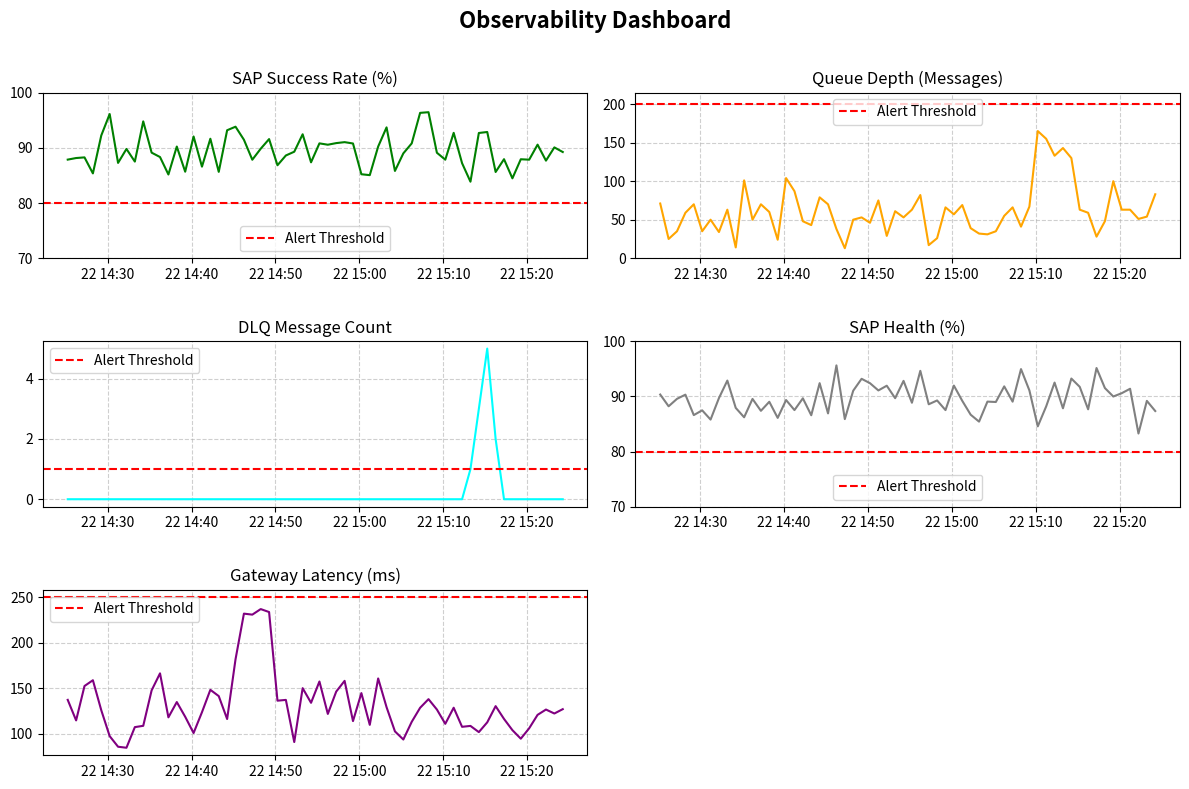

This chart was generated by the following Python code:
import matplotlib.pyplot as plt
import numpy as np
import datetime as dt

times = [dt.datetime.now() - dt.timedelta(minutes=60 - i) for i in range(60)]

sap_success_rate = 90 + np.random.randn(60) * 3  

queue_depth = np.abs(np.random.normal(50, 20, 60)).astype(int)
queue_depth[45:50] += 100  

dlq_count = np.zeros(60)
dlq_count[48:52] = [1, 3, 5, 2] 


worker_latency = np.abs(np.random.normal(2, 0.5, 60))
worker_latency[45:50] += 2  


gateway_latency = np.abs(np.random.normal(120, 20, 60))
gateway_latency[20:25] += 80

sap_health = 90 + np.random.randn(60) * 3  


fig, axs = plt.subplots(3, 2, figsize=(12, 8))
fig.suptitle("Observability Dashboard", fontsize=16, fontweight='bold')

axs[0, 0].plot(times, sap_success_rate, color='green')
axs[0, 0].set_title("SAP Success Rate (%)")
axs[0, 0].set_ylim(70, 100)
axs[0, 0].grid(True, linestyle='--', alpha=0.6)
axs[0, 0].axhline(80, color='red', linestyle='--', label='Alert Threshold')
axs[0, 0].legend(loc='lower center')

axs[0, 1].plot(times, queue_depth, color='orange')
axs[0, 1].set_title("Queue Depth (Messages)")
axs[0, 1].set_ylim(0, max(queue_depth) + 50)
axs[0, 1].grid(True, linestyle='--', alpha=0.6)
axs[0, 1].axhline(200, color='red', linestyle='--', label='Alert Threshold')
axs[0, 1].legend(loc='upper center')


axs[1, 0].plot(times, dlq_count, color='cyan')
axs[1, 0].set_title("DLQ Message Count")
axs[1, 0].grid(True, linestyle='--', alpha=0.6)
axs[1, 0].axhline(1, color='red', linestyle='--', label='Alert Threshold')
axs[1, 0].legend(loc='upper left')

axs[2, 0].plot(times, gateway_latency, color='purple')
axs[2, 0].set_title("Gateway Latency (ms)")
axs[2, 0].grid(True, linestyle='--', alpha=0.6)
axs[2, 0].axhline(250, color='red', linestyle='--', label='Alert Threshold')
axs[2, 0].legend(loc='upper left')

axs[1, 1].plot(times, sap_health, color='gray')
axs[1, 1].set_title("SAP Health (%)")
axs[1, 1].set_ylim(70, 100)
axs[1, 1].grid(True, linestyle='--', alpha=0.6)
axs[1, 1].axhline(80, color='red', linestyle='--', label='Alert Threshold')
axs[1, 1].legend(loc='lower center')

plt.delaxes(axs[2,1])

plt.tight_layout(rect=[0, 0, 1, 0.97])
plt.subplots_adjust(hspace=0.5)
plt.show()
